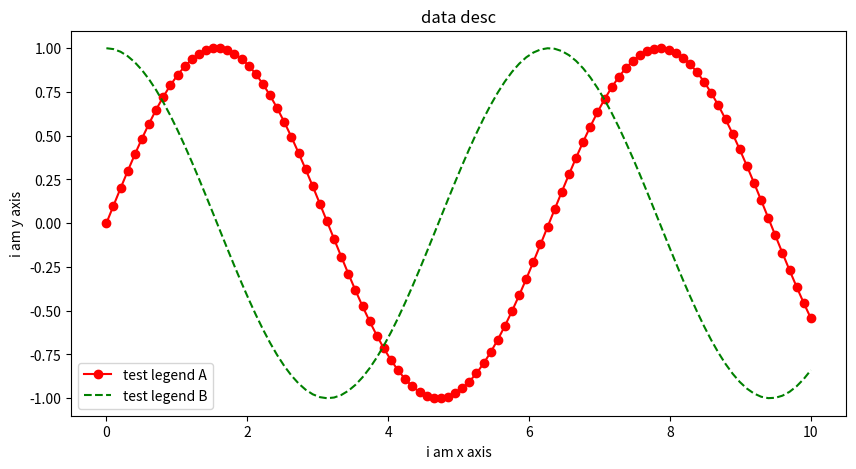

Here is the Python script that generated this plot:
# coding=UTF-8
# Version:python3.6.0
# Tools:Pycharm2017.3.2
__date__ = '2019/7/23 8:55'
from matplotlib import pyplot as plt
import numpy as np
fig = plt.figure(figsize=(10,5))
data = np.linspace(0,10,100)
plt.plot(data, np.sin(data), 'r-o', label ='test legend A')
plt.plot(data, np.cos(data), 'g--', label ='test legend B')
plt.xlabel('i am x axis')
plt.ylabel('i am y axis')
plt.legend()
plt.title('data desc')
plt.show()